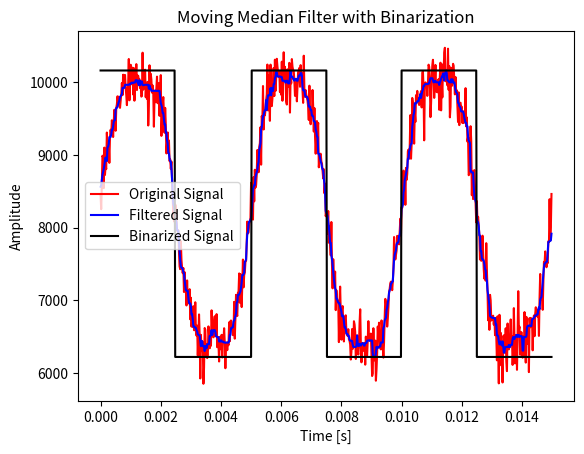
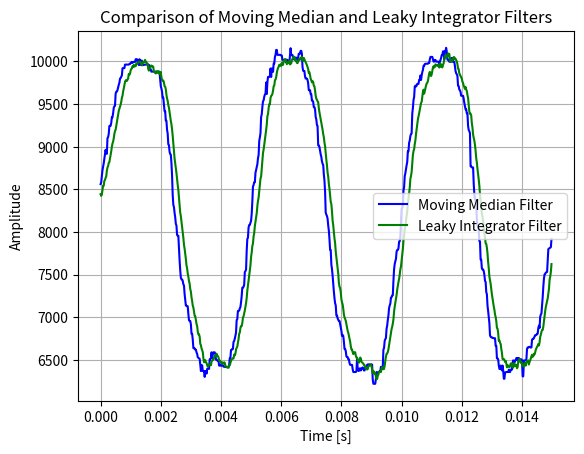

The matplotlib source for these figures, in order: (Note: this script raises an exception after producing the figures.)
import numpy as np
import matplotlib.pyplot as plt

# Parameters
fp = 48e3
fmax = 200
min_okres = 3
N = int(min_okres * fp / fmax)

# Time vector
t = np.linspace(0, (N - 1) / fp, N)

# Signal generation
y = 5 - np.exp(-t) + np.sin(200 * 2 * np.pi * t) + (1 / 8) * np.sin(600 * 2 * np.pi * t) + 0.1 * np.random.randn(N)
y = y * 2048

# Plot original signal
plt.figure(1)
plt.plot(t, y, 'r', label='Original Signal')

# Quantize signal
y = np.round(y)

# Moving median filter implementation
window_size = 11  # Window size (must be odd for simplicity)
half_window = window_size // 2
y_filtered = np.zeros(N)

for i in range(N):
    start_idx = max(0, i - half_window)
    end_idx = min(N, i + half_window + 1)
    window = y[start_idx:end_idx]
    y_filtered[i] = np.median(window)

# Plot filtered signal
plt.plot(t, y_filtered, 'b-', label='Filtered Signal')
plt.legend()
plt.xlabel('Time [s]')
plt.ylabel('Amplitude')
plt.title('Moving Median Low-Pass Filter')

# Binarize the filtered signal
y_min, y_max = np.min(y_filtered), np.max(y_filtered)
threshold = (y_min + y_max) / 2
y_binarized = y_filtered >= threshold  # Logical array: 0 (below), 1 (above)
y_binarized_scaled = y_binarized * (y_max - y_min) + y_min

# Plot the binarized signal
plt.plot(t, y_binarized_scaled, 'k-', label='Binarized Signal')
plt.legend()
plt.xlabel('Time [s]')
plt.ylabel('Amplitude')
plt.title('Moving Median Filter with Binarization')

plt.figure(2)

# Leaky integrator filter implementation
alpha = 0.1  # Leaky integrator coefficient (0 < alpha < 1)
y_leaky = np.zeros(N)
y_leaky[0] = y[0]

for i in range(1, N):
    y_leaky[i] = alpha * y[i] + (1 - alpha) * y_leaky[i - 1]


# Plot comparison of filters
plt.plot(t, y_filtered, 'b-', linewidth=1.5, label='Moving Median Filter')
plt.plot(t, y_leaky, 'g-', linewidth=1.5, label='Leaky Integrator Filter')
plt.legend()
plt.xlabel('Time [s]')
plt.ylabel('Amplitude')
plt.title('Comparison of Moving Median and Leaky Integrator Filters')
plt.grid()
plt.show()

# Convert array to C-style syntax
c_array = ', '.join(map(str, map(int, y)))
c_array = f'{{ {c_array} }}'

# Write to file
with open('./symulacje/array_export2.h', 'w') as file:
    file.write(f'int my_array[] = {c_array};\n')
